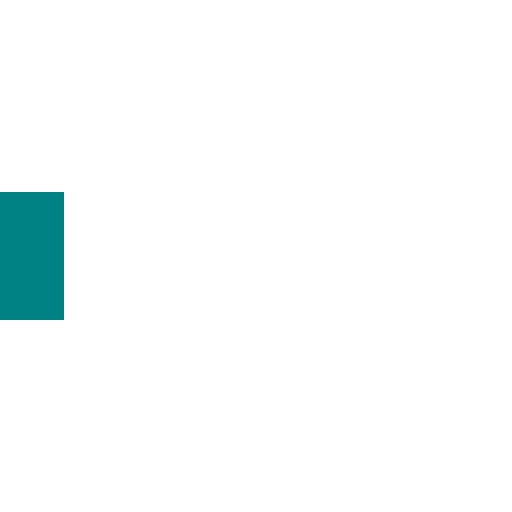
t = 0.00 s
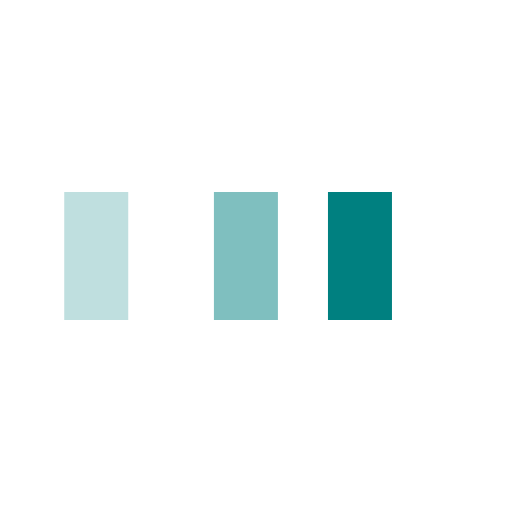
t = 0.25 s
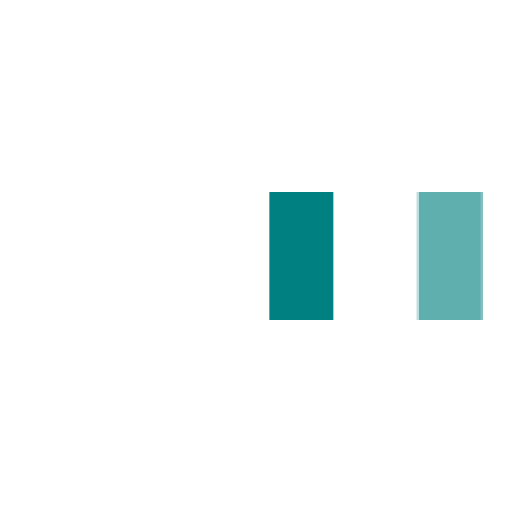
t = 0.58 s
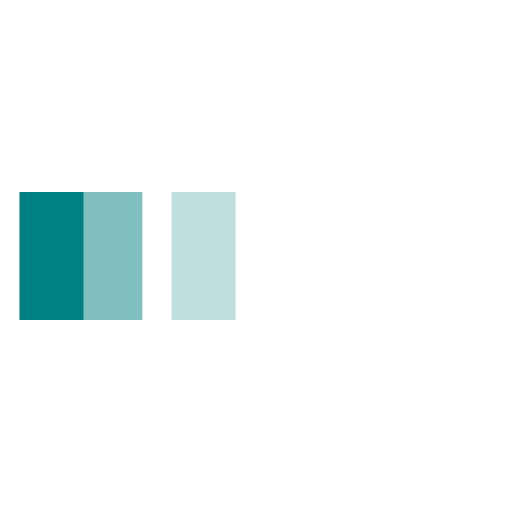
t = 0.85 s
t = 1.13 s: frame unchanged from t = 0.00 s, image omitted
t = 1.45 s: frame unchanged from t = 0.00 s, image omitted

The animated SVG that drew these frames (rendered in a browser with its animation timeline set to each time). Animation: 3 SMIL elements (animateTransform=3); one cycle of 1.70 s, repeats indefinitely.

<svg xmlns="http://www.w3.org/2000/svg" viewBox="0 0 32 32" width="32" height="32" fill="teal">
  <path transform="translate(0 0)" d="M0 12 V20 H4 V12z">
    <animateTransform attributeName="transform" type="translate" values="0 0; 28 0; 0 0; 0 0" dur="1.5s" begin="0" repeatCount="indefinite" keytimes="0;0.3;0.6;1" keySplines="0.2 0.2 0.4 0.8;0.2 0.2 0.4 0.8;0.2 0.2 0.4 0.8" calcMode="spline" />
  </path>
  <path opacity="0.5" transform="translate(0 0)" d="M0 12 V20 H4 V12z">
    <animateTransform attributeName="transform" type="translate" values="0 0; 28 0; 0 0; 0 0" dur="1.5s" begin="0.1s" repeatCount="indefinite" keytimes="0;0.3;0.6;1" keySplines="0.2 0.2 0.4 0.8;0.2 0.2 0.4 0.8;0.2 0.2 0.4 0.8" calcMode="spline" />
  </path>
  <path opacity="0.25" transform="translate(0 0)" d="M0 12 V20 H4 V12z">
    <animateTransform attributeName="transform" type="translate" values="0 0; 28 0; 0 0; 0 0" dur="1.5s" begin="0.2s" repeatCount="indefinite" keytimes="0;0.3;0.6;1" keySplines="0.2 0.2 0.4 0.8;0.2 0.2 0.4 0.8;0.2 0.2 0.4 0.8" calcMode="spline" />
  </path>
</svg>
